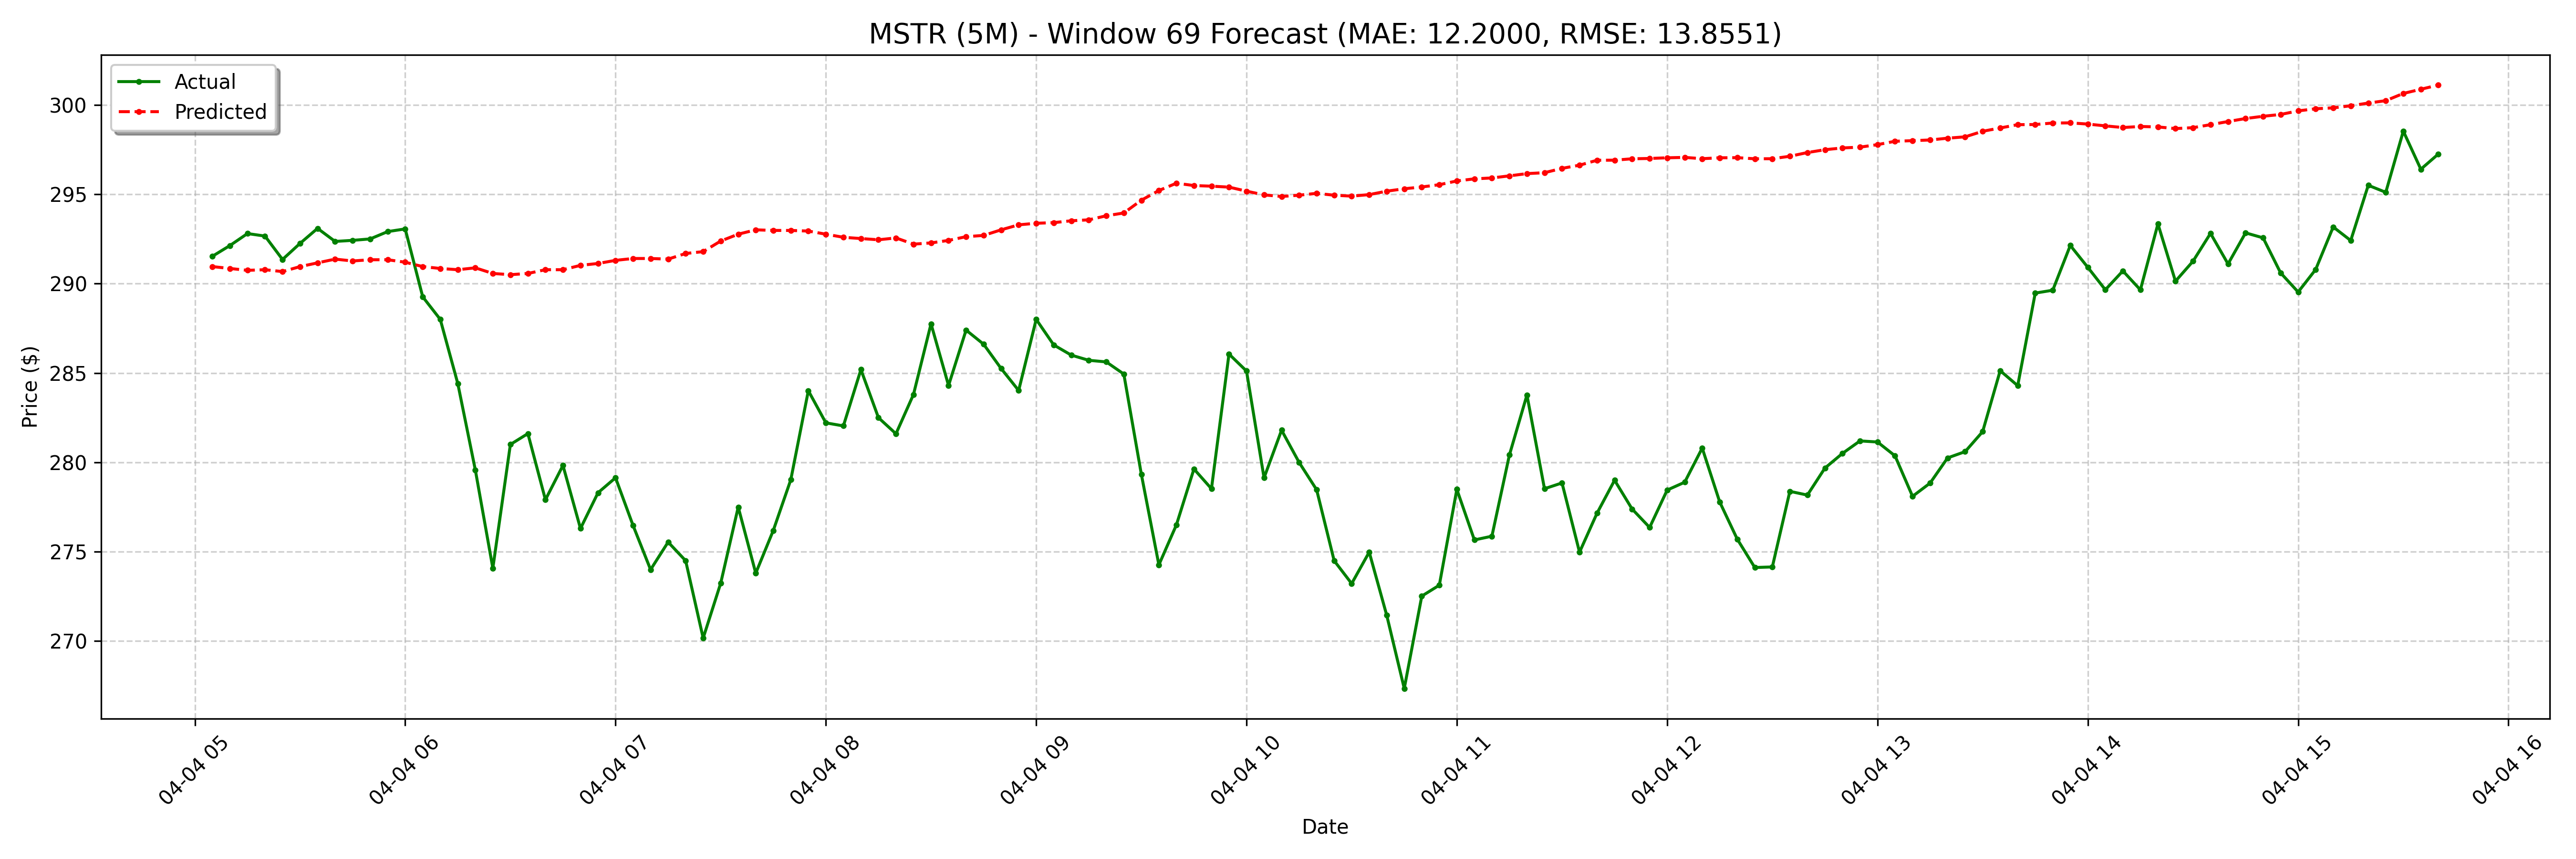

The table this chart was drawn from, first rows:
date, actual, forecast
2025-04-04 05:05:00-04:00, 291.5, 291
2025-04-04 05:10:00-04:00, 292.1, 290.8
2025-04-04 05:15:00-04:00, 292.8, 290.7
2025-04-04 05:20:00-04:00, 292.7, 290.8
2025-04-04 05:25:00-04:00, 291.4, 290.7
2025-04-04 05:30:00-04:00, 292.2, 291
2025-04-04 05:35:00-04:00, 293.1, 291.2
2025-04-04 05:40:00-04:00, 292.4, 291.4
2025-04-04 05:45:00-04:00, 292.4, 291.3
2025-04-04 05:50:00-04:00, 292.5, 291.3
2025-04-04 05:55:00-04:00, 292.9, 291.3
2025-04-04 06:00:00-04:00, 293.1, 291.2
2025-04-04 06:05:00-04:00, 289.3, 291
2025-04-04 06:10:00-04:00, 288.0, 290.8
2025-04-04 06:15:00-04:00, 284.4, 290.8
2025-04-04 06:20:00-04:00, 279.6, 290.9
2025-04-04 06:25:00-04:00, 274.1, 290.6
2025-04-04 06:30:00-04:00, 281.0, 290.5
2025-04-04 06:35:00-04:00, 281.6, 290.6
2025-04-04 06:40:00-04:00, 277.9, 290.8
2025-04-04 06:45:00-04:00, 279.8, 290.8
2025-04-04 06:50:00-04:00, 276.3, 291
2025-04-04 06:55:00-04:00, 278.3, 291.1
2025-04-04 07:00:00-04:00, 279.1, 291.3
2025-04-04 07:05:00-04:00, 276.5, 291.4
2025-04-04 07:10:00-04:00, 274.0, 291.4
2025-04-04 07:15:00-04:00, 275.5, 291.4
2025-04-04 07:20:00-04:00, 274.5, 291.7
2025-04-04 07:25:00-04:00, 270.2, 291.8
2025-04-04 07:30:00-04:00, 273.2, 292.4
2025-04-04 07:35:00-04:00, 277.5, 292.8
2025-04-04 07:40:00-04:00, 273.8, 293
2025-04-04 07:45:00-04:00, 276.2, 293
2025-04-04 07:50:00-04:00, 279, 293
2025-04-04 07:55:00-04:00, 284, 292.9
2025-04-04 08:00:00-04:00, 282.2, 292.8
2025-04-04 08:05:00-04:00, 282, 292.6
2025-04-04 08:10:00-04:00, 285.2, 292.5
2025-04-04 08:15:00-04:00, 282.5, 292.5
2025-04-04 08:20:00-04:00, 281.6, 292.6
2025-04-04 08:25:00-04:00, 283.8, 292.2
2025-04-04 08:30:00-04:00, 287.8, 292.3
2025-04-04 08:35:00-04:00, 284.3, 292.4
2025-04-04 08:40:00-04:00, 287.4, 292.6
2025-04-04 08:45:00-04:00, 286.6, 292.7
2025-04-04 08:50:00-04:00, 285.2, 293
2025-04-04 08:55:00-04:00, 284, 293.3
2025-04-04 09:00:00-04:00, 288.0, 293.4
2025-04-04 09:05:00-04:00, 286.6, 293.4
2025-04-04 09:10:00-04:00, 286.0, 293.5
2025-04-04 09:15:00-04:00, 285.7, 293.6
2025-04-04 09:20:00-04:00, 285.6, 293.8
2025-04-04 09:25:00-04:00, 284.9, 294
2025-04-04 09:30:00-04:00, 279.3, 294.7
2025-04-04 09:35:00-04:00, 274.3, 295.2
2025-04-04 09:40:00-04:00, 276.5, 295.6
2025-04-04 09:45:00-04:00, 279.6, 295.5
2025-04-04 09:50:00-04:00, 278.5, 295.5
2025-04-04 09:55:00-04:00, 286.1, 295.4
2025-04-04 10:00:00-04:00, 285.1, 295.2
... 68 more rows
